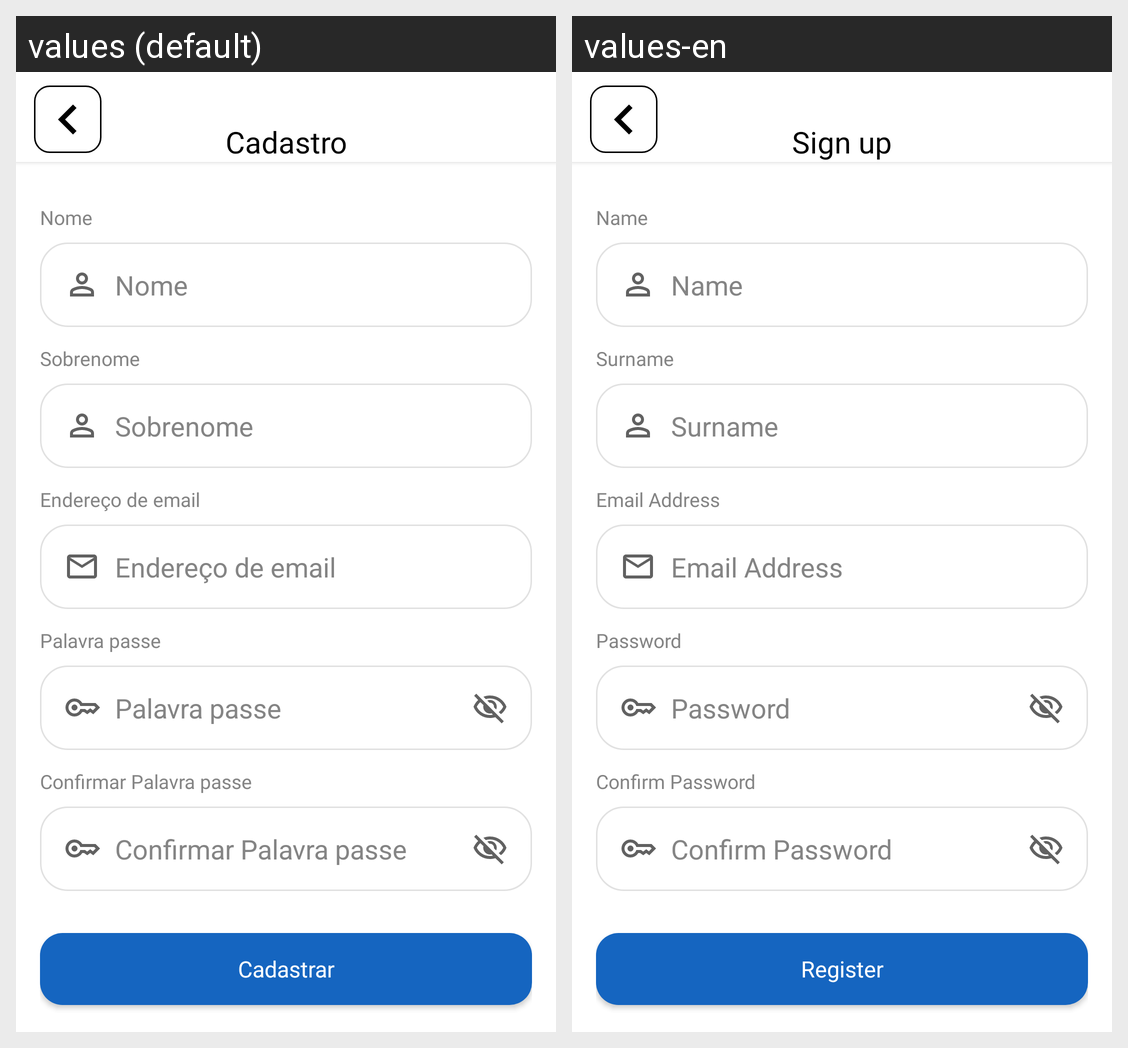

For this localized Android screen grid, give each drawn string resource with its value in every locale shown.
Android screen res/layout/activity_sign_up.xml rendered under 2 locales, left to right: values (default), values-en. Device: Nexus 5 (rendered at 1080×1920; each locale shown at half size, 540×960, under a caption strip naming it); theme Theme.PoggTech.
Strings drawn on this screen, with the default value and each locale's value (text and hints the layout hard-codes, and strings that could not be matched under every locale, appear in the picture but are not listed):

cadastro
  values: Cadastro
  values-en: Sign up

nome
  values: Nome
  values-en: Name

sobrenome
  values: Sobrenome
  values-en: Surname

enderecoEmail
  values: Endereço de email
  values-en: Email Address

palavraPasse
  values: Palavra passe
  values-en: Password

confirmarPalavraPasse
  values: Confirmar Palavra passe
  values-en: Confirm Password

cadastrar
  values: Cadastrar
  values-en: Register
